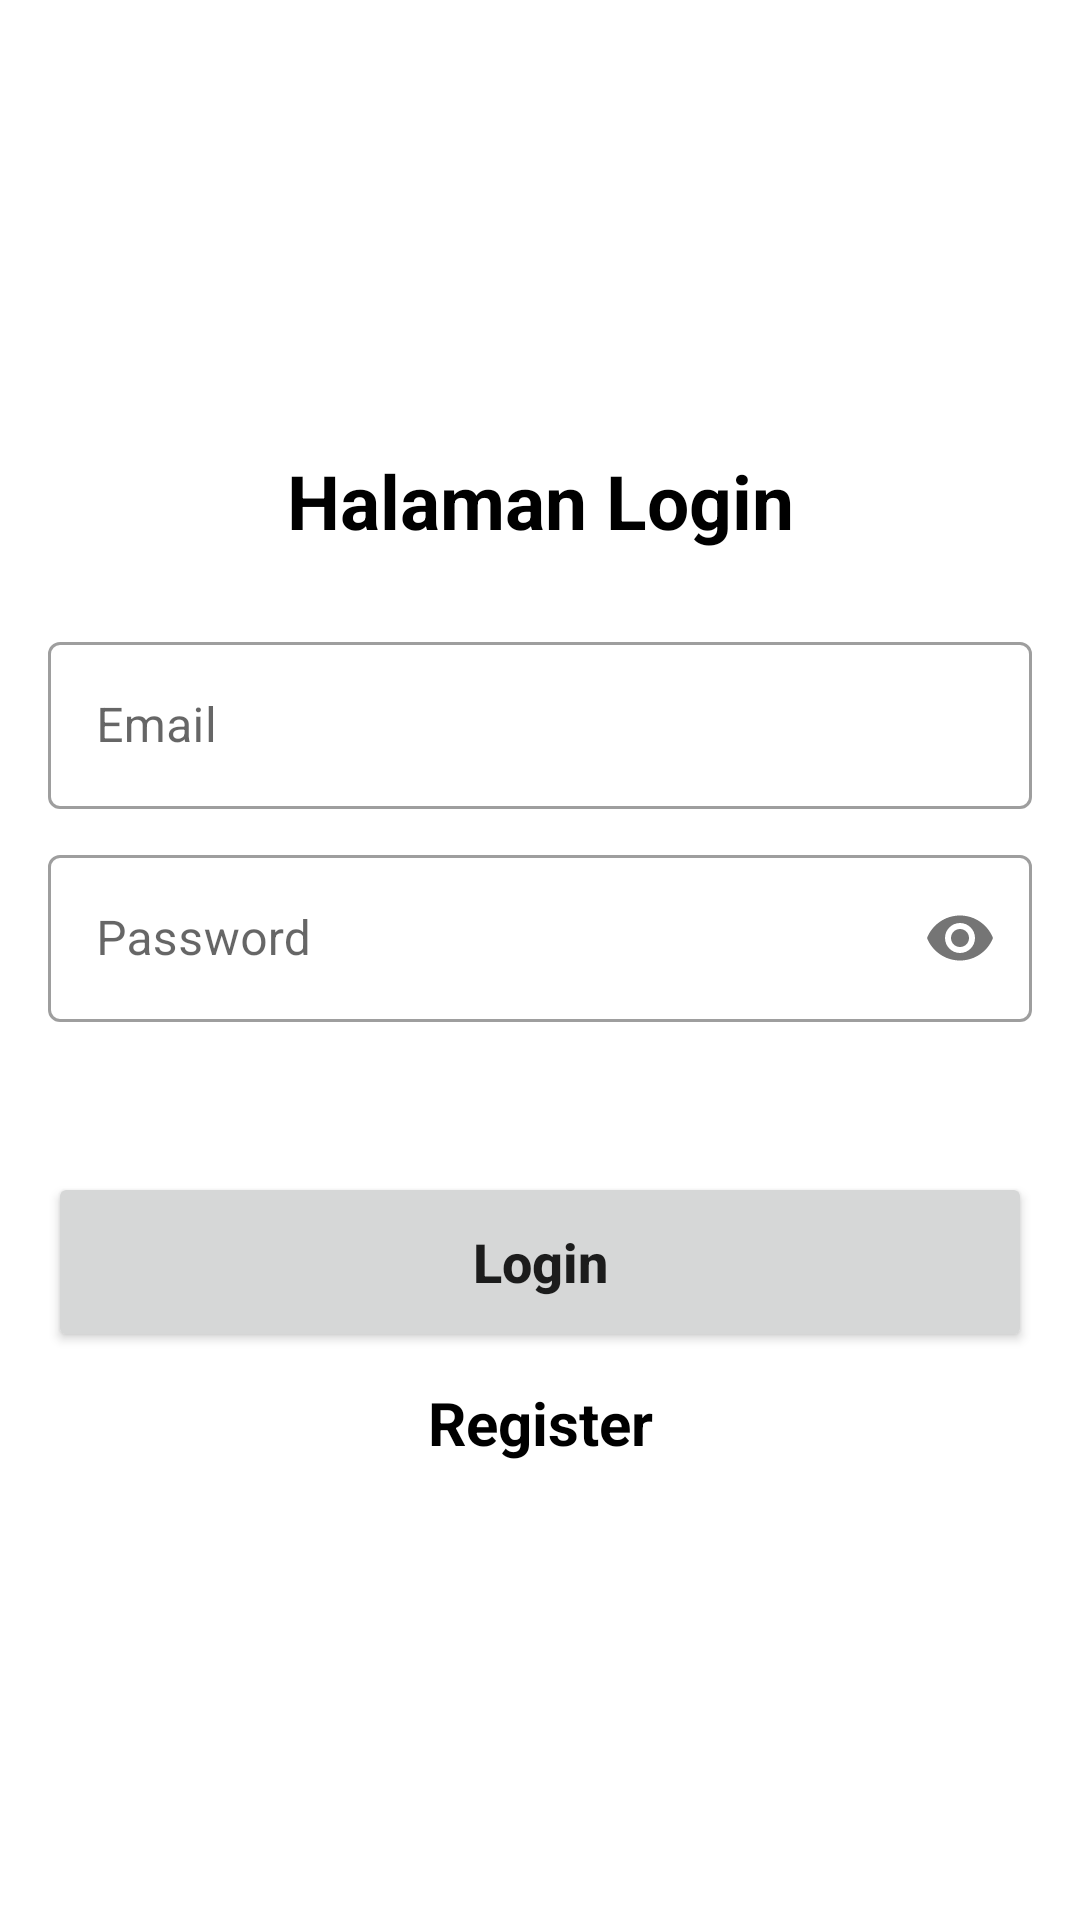

Reconstruct the res/layout file that produces this screen, plus the resources it refers to.
<!-- AndroidManifest.xml: application theme Theme.SeminarApps -->
<!-- res/layout/activity_login.xml -->
<?xml version="1.0" encoding="utf-8"?>
<androidx.constraintlayout.widget.ConstraintLayout
    xmlns:android="http://schemas.android.com/apk/res/android"
    xmlns:app="http://schemas.android.com/apk/res-auto"
    xmlns:tools="http://schemas.android.com/tools"
    android:layout_width="match_parent"
    android:layout_height="match_parent"
    tools:context=".activity.LoginActivity">
    <TextView
        android:id="@+id/tv_login"
        android:layout_width="match_parent"
        android:layout_height="wrap_content"
        android:layout_marginTop="150dp"
        android:text="Halaman Login"
        android:textStyle="bold"
        android:textAlignment="center"
        android:textColor="@color/black"
        android:textSize="25sp"
        app:layout_constraintTop_toTopOf="parent"
        tools:layout_editor_absoluteX="16dp" />

    <com.google.android.material.textfield.TextInputLayout
        android:id="@+id/textInputLayout3"
        style="@style/Widget.MaterialComponents.TextInputLayout.OutlinedBox"
        android:layout_width="match_parent"
        android:layout_height="wrap_content"
        android:layout_marginStart="16dp"
        android:layout_marginTop="25dp"
        android:layout_marginEnd="16dp"
        app:layout_constraintEnd_toEndOf="parent"
        app:layout_constraintStart_toStartOf="parent"
        app:layout_constraintTop_toBottomOf="@+id/tv_login">

        <com.google.android.material.textfield.TextInputEditText
            android:id="@+id/emailEt"
            android:layout_width="match_parent"
            android:layout_height="wrap_content"
            android:hint="Email"
            android:inputType="textEmailAddress" />

    </com.google.android.material.textfield.TextInputLayout>

    <com.google.android.material.textfield.TextInputLayout
        android:id="@+id/textInputLayout4"
        style="@style/Widget.MaterialComponents.TextInputLayout.OutlinedBox"
        android:layout_width="match_parent"
        android:layout_height="wrap_content"
        android:layout_marginStart="16dp"
        android:layout_marginTop="10dp"
        android:layout_marginBottom="10dp"
        android:layout_marginEnd="16dp"
        app:layout_constraintEnd_toEndOf="parent"
        app:layout_constraintStart_toStartOf="parent"
        app:layout_constraintTop_toBottomOf="@+id/textInputLayout3"
        app:passwordToggleEnabled="true">

        <com.google.android.material.textfield.TextInputEditText
            android:id="@+id/passwordEt"
            android:layout_width="match_parent"
            android:layout_height="wrap_content"
            android:hint="Password"
            android:inputType="textPassword" />

    </com.google.android.material.textfield.TextInputLayout>


    <Button
        android:id="@+id/btnLogin"
        android:layout_width="match_parent"
        android:layout_height="60dp"
        android:layout_marginStart="16dp"
        android:layout_marginEnd="16dp"
        android:text="Login"
        android:layout_marginTop="50dp"
        android:textAllCaps="false"
        android:textSize="18sp"
        android:textStyle="bold"
        app:layout_constraintStart_toStartOf="parent"
        app:layout_constraintTop_toBottomOf="@+id/textInputLayout4" />

    <TextView
        android:id="@+id/btnRegister"
        android:layout_width="match_parent"
        android:layout_height="wrap_content"
        android:layout_marginTop="10dp"
        android:text="Register"
        android:textAlignment="center"
        android:textColor="@color/black"
        android:textSize="20sp"
        android:textStyle="bold"
        app:layout_constraintTop_toBottomOf="@+id/btnLogin"
        tools:layout_editor_absoluteX="16dp" />
</androidx.constraintlayout.widget.ConstraintLayout>
<!-- resources referenced by this layout -->
<resources>
  <style name="Theme.SeminarApps" parent="Theme.MaterialComponents.Light.NoActionBar">
          
          <item name="colorPrimary">@color/purple_500</item>
          <item name="colorPrimaryVariant">@color/purple_700</item>
          <item name="colorOnPrimary">@color/white</item>
          
          <item name="colorSecondary">@color/teal_200</item>
          <item name="colorSecondaryVariant">@color/teal_700</item>
          <item name="colorOnSecondary">@color/black</item>
          
          <item name="android:statusBarColor">?attr/colorPrimaryVariant</item>
          
      </style>
  <!-- not gathered from this repository: default colours our renderer supplied (Android Studio template values) -->
  <color name="purple_500">#FF6200EE</color>
  <color name="purple_700">#FF3700B3</color>
  <color name="teal_200">#FF03DAC5</color>
  <color name="teal_700">#FF018786</color>
  <color name="black">#FF000000</color>
  <color name="white">#FFFFFFFF</color>
</resources>
